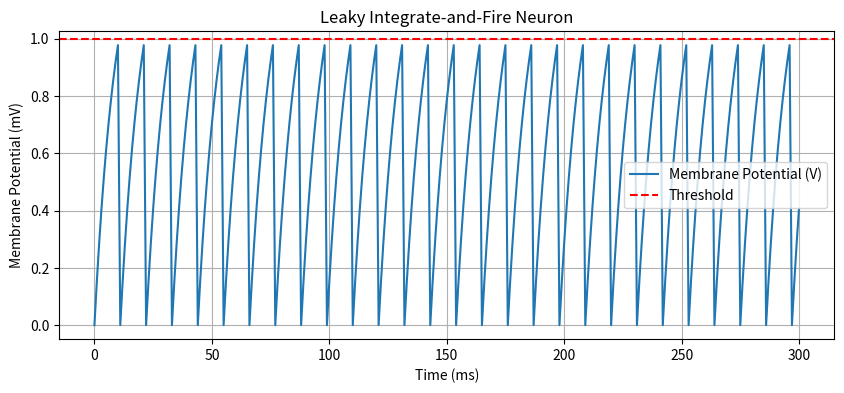

The matplotlib source for this figure:
import numpy as np
import matplotlib.pyplot as plt
T = 300   #ms
dt = 1  #time step (1 ms)
time = np.arange(0, T + dt, dt)  #time array
#neuron parameters
tau = 10           
V_rest = 0           
V_th = 1              
V_reset = 0     
I = 1.5             

V = np.zeros(len(time))
# track spike times
spike_times = []

#looping over each time step
for t in range(1, len(time)):
    dV = (-V[t-1] + I) * (dt / tau)
    V[t] = V[t-1] + dV
    if V[t] >= V_th:
        V[t] = V_reset             #reset voltage
        spike_times.append(time[t])     # record spike time

plt.figure(figsize=(10, 4))
plt.plot(time, V, label='Membrane Potential (V)')
plt.axhline(V_th, color='red', linestyle='--', label='Threshold')
plt.xlabel('Time (ms)')
plt.ylabel('Membrane Potential (mV)')
plt.title('Leaky Integrate-and-Fire Neuron')
plt.legend()
plt.grid(True)
plt.show()
print("Spike times:", spike_times)
